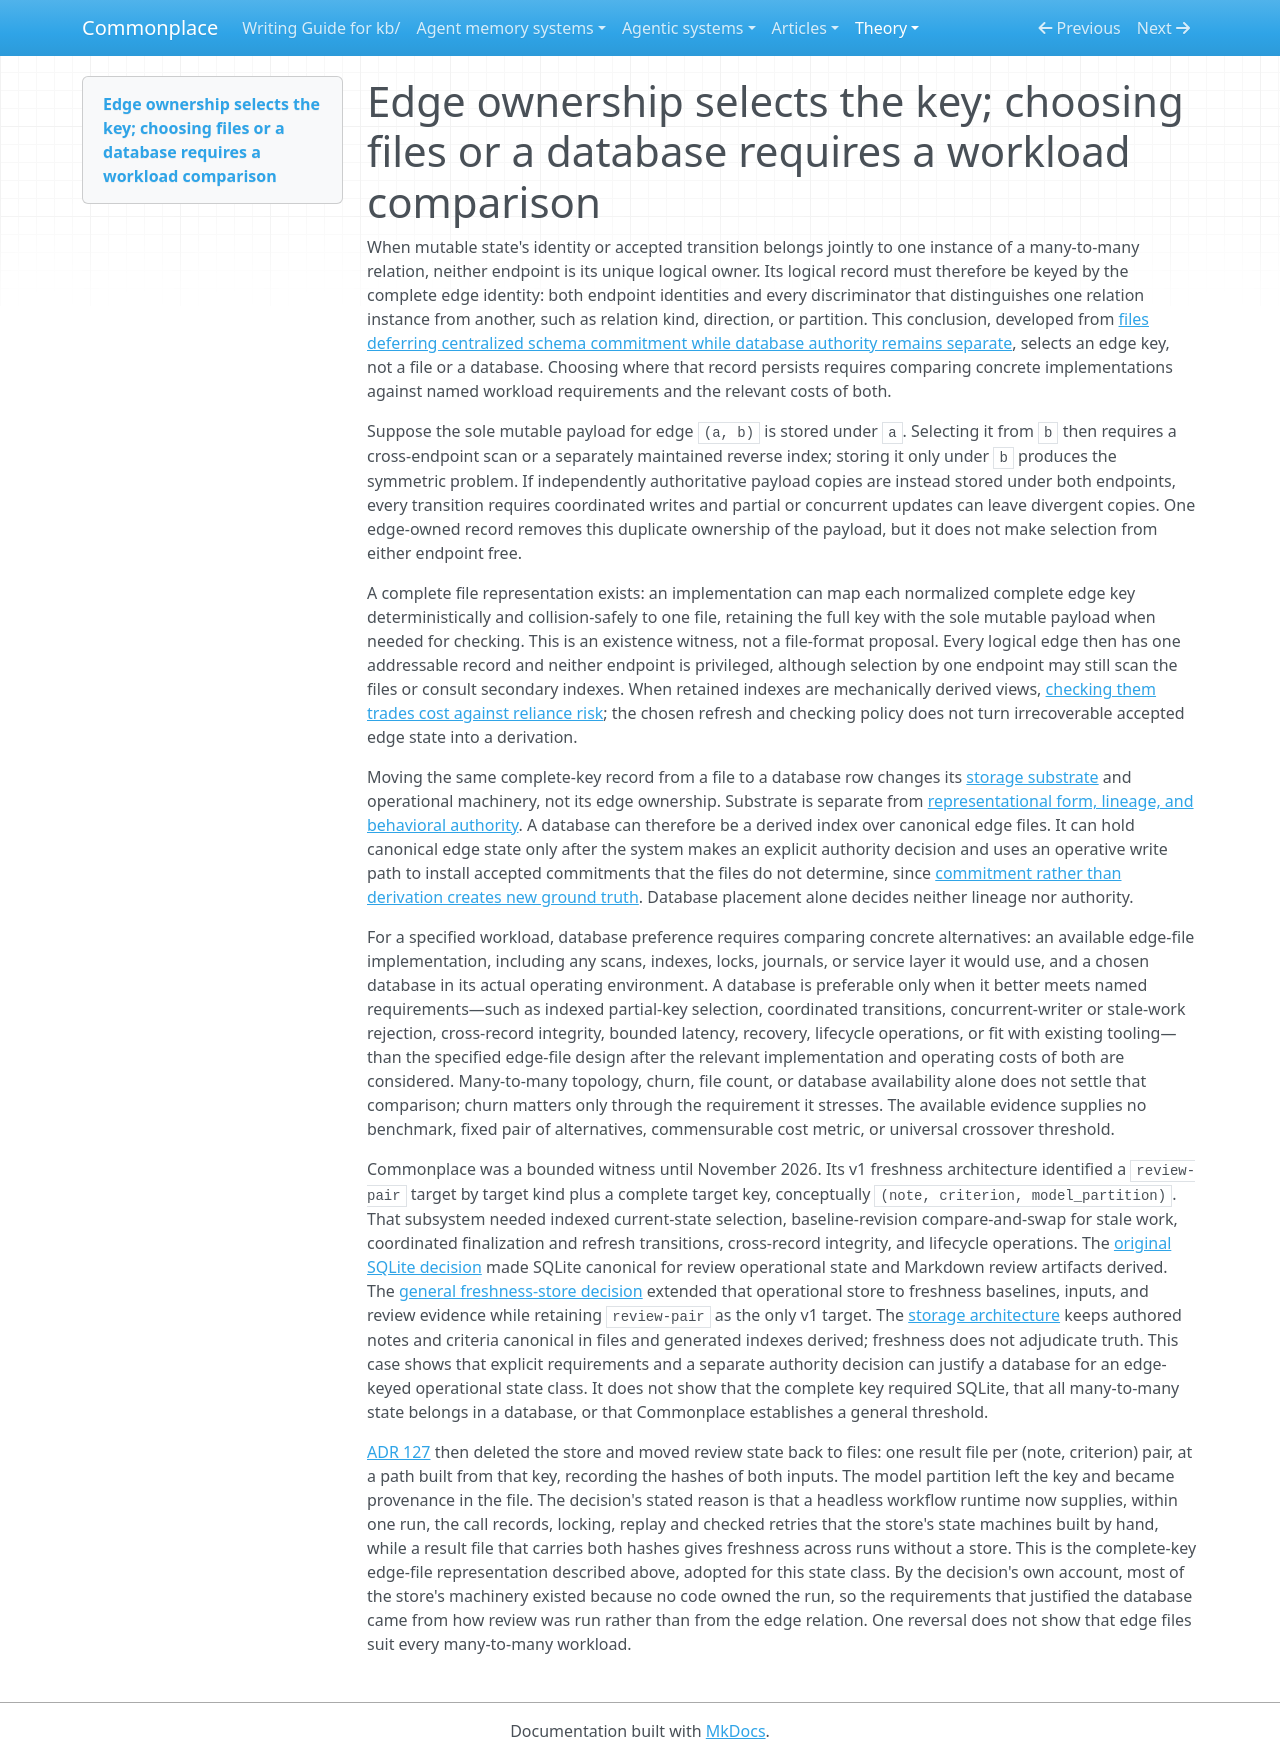

repository: zby/commonplace · page: theory/many-to-many-edge-state-is-where-files-yield-to-a-database/index.html · generator: mkdocs

---
description: Distinguishes the complete edge key required by relation-owned mutable state from the workload-specific choice between edge files and a database.
type: types/note.md
traits: [title-as-claim]
tags: [architecture, commonplace-architecture, artifact-analysis, learning-theory]
---

# Edge ownership selects the key; choosing files or a database requires a workload comparison

When mutable state's identity or accepted transition belongs jointly to one instance of a many-to-many relation, neither endpoint is its unique logical owner. Its logical record must therefore be keyed by the complete edge identity: both endpoint identities and every discriminator that distinguishes one relation instance from another, such as relation kind, direction, or partition. This conclusion, developed from [files deferring centralized schema commitment while database authority remains separate](./files-defer-centralized-schema-commitment-until-invariants-stabilize.md), selects an edge key, not a file or a database. Choosing where that record persists requires comparing concrete implementations against named workload requirements and the relevant costs of both.

Suppose the sole mutable payload for edge `(a, b)` is stored under `a`. Selecting it from `b` then requires a cross-endpoint scan or a separately maintained reverse index; storing it only under `b` produces the symmetric problem. If independently authoritative payload copies are instead stored under both endpoints, every transition requires coordinated writes and partial or concurrent updates can leave divergent copies. One edge-owned record removes this duplicate ownership of the payload, but it does not make selection from either endpoint free.

A complete file representation exists: an implementation can map each normalized complete edge key deterministically and collision-safely to one file, retaining the full key with the sole mutable payload when needed for checking. This is an existence witness, not a file-format proposal. Every logical edge then has one addressable record and neither endpoint is privileged, although selection by one endpoint may still scan the files or consult secondary indexes. When retained indexes are mechanically derived views, [checking them trades cost against reliance risk](./checking-retained-results-trades-cost-against-reliance-risk.md); the chosen refresh and checking policy does not turn irrecoverable accepted edge state into a derivation.

Moving the same complete-key record from a file to a database row changes its [storage substrate](./definitions/storage-substrate.md) and operational machinery, not its edge ownership. Substrate is separate from [representational form, lineage, and behavioral authority](./axes-of-artifact-analysis.md). A database can therefore be a derived index over canonical edge files. It can hold canonical edge state only after the system makes an explicit authority decision and uses an operative write path to install accepted commitments that the files do not determine, since [commitment rather than derivation creates new ground truth](./commitment-not-derivation-creates-new-ground-truth.md). Database placement alone decides neither lineage nor authority.

For a specified workload, database preference requires comparing concrete alternatives: an available edge-file implementation, including any scans, indexes, locks, journals, or service layer it would use, and a chosen database in its actual operating environment. A database is preferable only when it better meets named requirements—such as indexed partial-key selection, coordinated transitions, concurrent-writer or stale-work rejection, cross-record integrity, bounded latency, recovery, lifecycle operations, or fit with existing tooling—than the specified edge-file design after the relevant implementation and operating costs of both are considered. Many-to-many topology, churn, file count, or database availability alone does not settle that comparison; churn matters only through the requirement it stresses. The available evidence supplies no benchmark, fixed pair of alternatives, commensurable cost metric, or universal crossover threshold.

Commonplace was a bounded witness until November 2026. Its v1 freshness architecture identified a `review-pair` target by target kind plus a complete target key, conceptually `(note, criterion, model_partition)`. That subsystem needed indexed current-state selection, baseline-revision compare-and-swap for stale work, coordinated finalization and refresh transitions, cross-record integrity, and lifecycle operations. The [original SQLite decision](../reference/adr/010-review-state-should-move-to-sqlite-once-reviews-leave-git-and.md) made SQLite canonical for review operational state and Markdown review artifacts derived. The [general freshness-store decision](../reference/adr/052-general-freshness-store-review-first-migration.md) extended that operational store to freshness baselines, inputs, and review evidence while retaining `review-pair` as the only v1 target. The [storage architecture](../reference/storage-architecture.md) keeps authored notes and criteria canonical in files and generated indexes derived; freshness does not adjudicate truth. This case shows that explicit requirements and a separate authority decision can justify a database for an edge-keyed operational state class. It does not show that the complete key required SQLite, that all many-to-many state belongs in a database, or that Commonplace establishes a general threshold.

[ADR 127](../reference/adr/127-review-runs-as-workflows-over-result-files.md) then deleted the store and moved review state back to files: one result file per (note, criterion) pair, at a path built from that key, recording the hashes of both inputs. The model partition left the key and became provenance in the file. The decision's stated reason is that a headless workflow runtime now supplies, within one run, the call records, locking, replay and checked retries that the store's state machines built by hand, while a result file that carries both hashes gives freshness across runs without a store. This is the complete-key edge-file representation described above, adopted for this state class. By the decision's own account, most of the store's machinery existed because no code owned the run, so the requirements that justified the database came from how review was run rather than from the edge relation. One reversal does not show that edge files suit every many-to-many workload.
